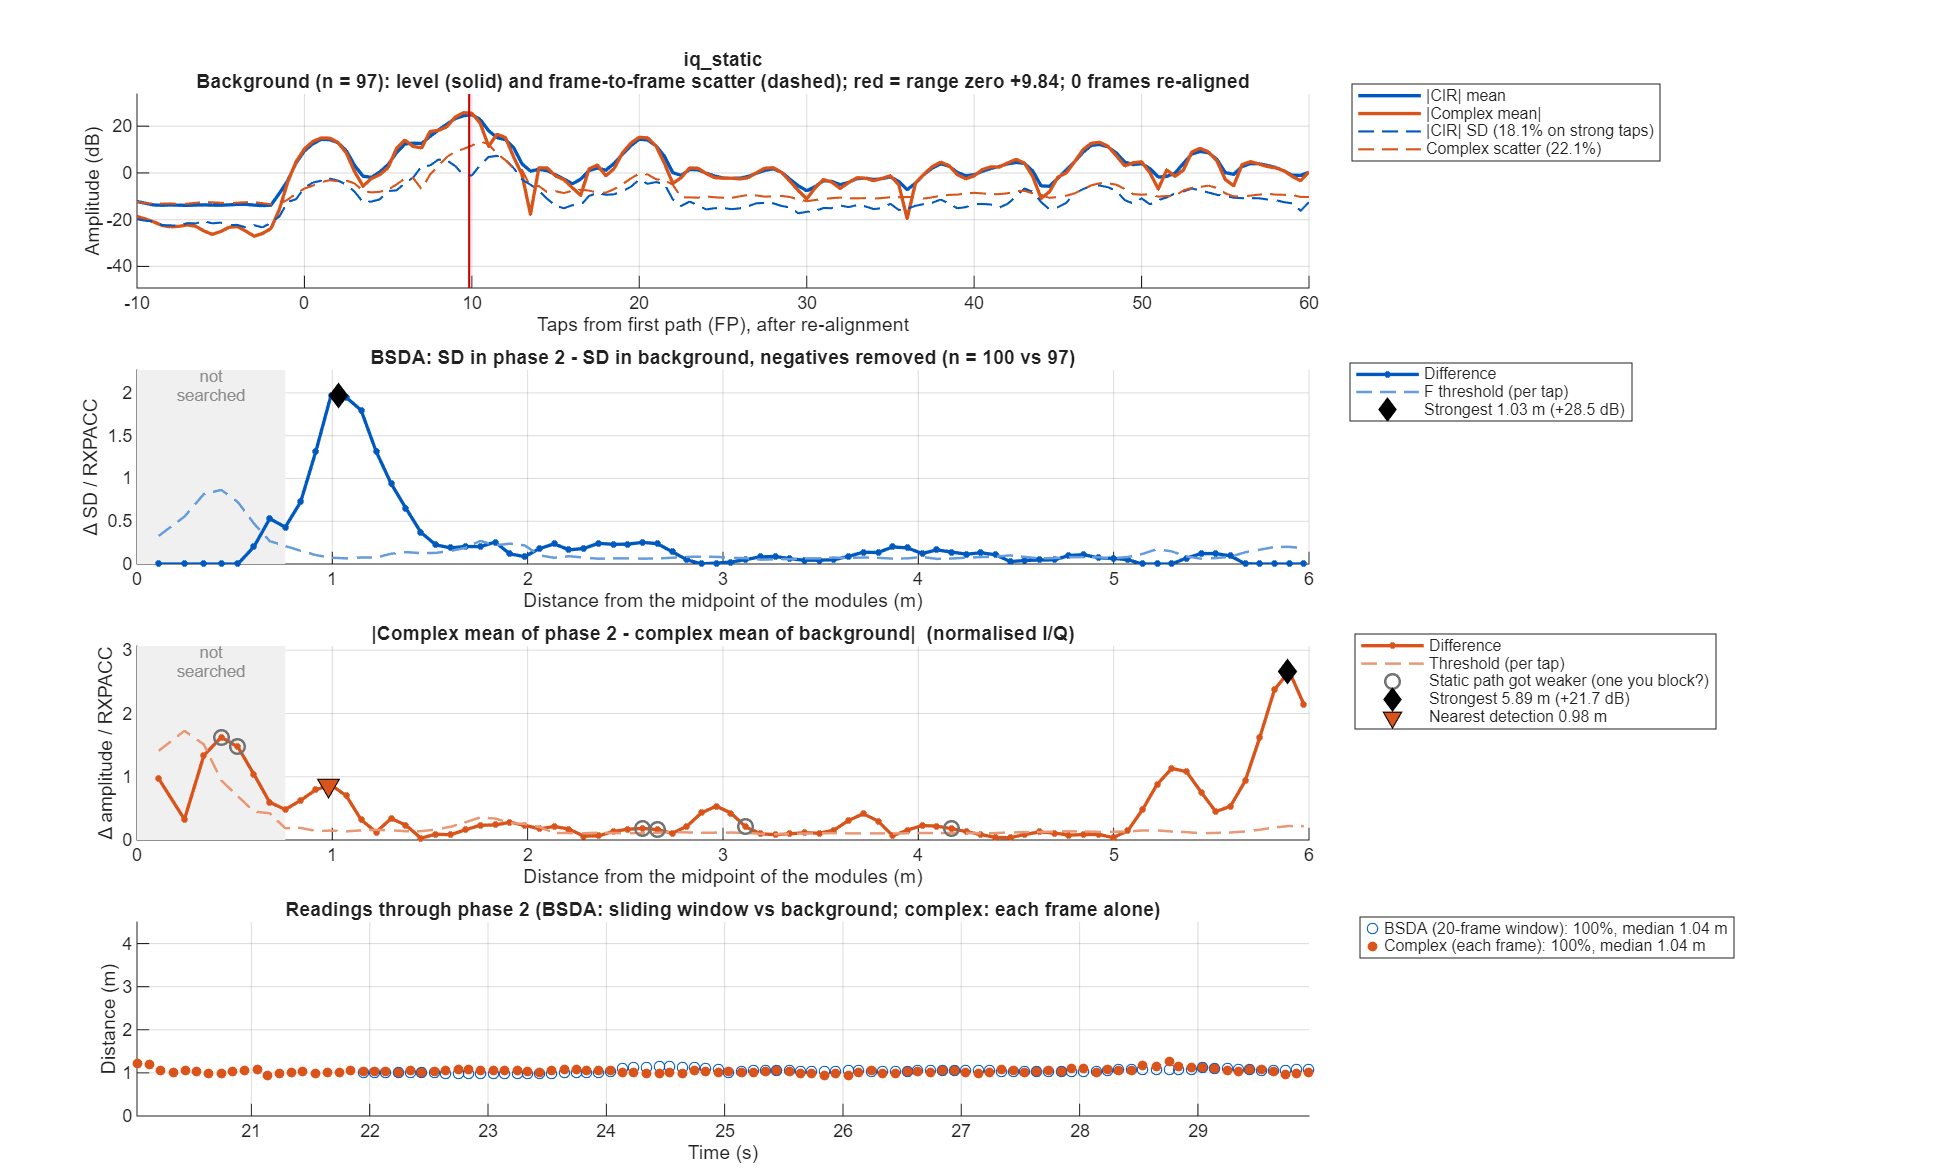

The file beside this chart, header and first rows:
taps_from_fp, offset_m, bg_mean, bg_sd, p2_sd, sd_diff, bsda_threshold, iq_bg_abs, iq_bg_scatter, iq_p2_abs, iq_diff, iq_threshold
-50, NaN, 0.1944, 0.0784, 0.09741, 0.01902, 0.03301, 0.06506, 0.2131, 0.01817, 0.05661, 0.07845
-49.5, NaN, 0.1967, 0.09062, 0.1057, 0.01505, 0.0338, 0.07375, 0.2096, 0.01104, 0.06604, 0.07679
-49, NaN, 0.1975, 0.09475, 0.1084, 0.01365, 0.03534, 0.07621, 0.2169, 0.03468, 0.08558, 0.07944
-48.5, NaN, 0.2065, 0.08635, 0.1019, 0.01554, 0.03221, 0.07854, 0.2297, 0.04563, 0.09606, 0.08414
-48, NaN, 0.2156, 0.09411, 0.09755, 0.003431, 0.0351, 0.08059, 0.2366, 0.03269, 0.07917, 0.08668
-47.5, NaN, 0.2155, 0.07931, 0.08625, 0.00694, 0.02958, 0.07309, 0.2301, 0.0339, 0.03921, 0.0843
-47, NaN, 0.2139, 0.07953, 0.09021, 0.01068, 0.02966, 0.05505, 0.2318, 0.05986, 0.03673, 0.08491
-46.5, NaN, 0.2144, 0.07056, 0.08351, 0.01295, 0.02632, 0.04318, 0.2354, 0.07906, 0.06782, 0.08622
-46, NaN, 0.2141, 0.07843, 0.09765, 0.01921, 0.02926, 0.03434, 0.2418, 0.08728, 0.07203, 0.08859
-45.5, NaN, 0.2142, 0.07384, 0.09009, 0.01625, 0.02754, 0.03286, 0.2452, 0.07843, 0.04575, 0.08984
-45, NaN, 0.2192, 0.08046, 0.08995, 0.009491, 0.03001, 0.06243, 0.2479, 0.06053, 0.002046, 0.09081
-44.5, NaN, 0.2344, 0.08693, 0.09003, 0.003109, 0.03242, 0.08943, 0.2583, 0.07574, 0.06141, 0.09463
-44, NaN, 0.2533, 0.1001, 0.115, 0.01491, 0.03732, 0.07783, 0.2798, 0.1027, 0.09876, 0.1025
-43.5, NaN, 0.2596, 0.08571, 0.1051, 0.01935, 0.03197, 0.02429, 0.2944, 0.0936, 0.09298, 0.1079
-43, NaN, 0.2545, 0.09409, 0.09492, 0.0008247, 0.0351, 0.02311, 0.2973, 0.05853, 0.07272, 0.1089
-42.5, NaN, 0.2381, 0.0829, 0.0811, -0.001803, 0.03092, 0.04138, 0.2709, 0.03082, 0.06712, 0.09924
-42, NaN, 0.2193, 0.08102, 0.08623, 0.005202, 0.03022, 0.04559, 0.2398, 0.03044, 0.07487, 0.08783
-41.5, NaN, 0.2056, 0.07352, 0.08567, 0.01215, 0.02742, 0.0461, 0.2192, 0.05399, 0.06735, 0.08031
-41, NaN, 0.1947, 0.07633, 0.0852, 0.008872, 0.02847, 0.06466, 0.2114, 0.05929, 0.0415, 0.07746
-40.5, NaN, 0.1917, 0.07264, 0.07451, 0.001873, 0.02709, 0.07167, 0.2073, 0.04586, 0.02628, 0.07595
-40, NaN, 0.1918, 0.08051, 0.07879, -0.001717, 0.03003, 0.06205, 0.2124, 0.04477, 0.02118, 0.0778
-39.5, NaN, 0.193, 0.07336, 0.07872, 0.005361, 0.02736, 0.04207, 0.2165, 0.03497, 0.01456, 0.07931
-39, NaN, 0.1955, 0.08326, 0.09041, 0.00715, 0.03106, 0.02533, 0.2247, 0.04204, 0.04442, 0.08232
-38.5, NaN, 0.1962, 0.07614, 0.08392, 0.007784, 0.0284, 0.01925, 0.223, 0.05454, 0.05349, 0.0817
-38, NaN, 0.195, 0.08852, 0.0908, 0.002277, 0.03302, 0.02451, 0.2257, 0.05573, 0.03715, 0.0827
-37.5, NaN, 0.194, 0.08201, 0.08906, 0.007054, 0.03059, 0.0372, 0.2264, 0.05593, 0.01886, 0.08294
-37, NaN, 0.1959, 0.08418, 0.09021, 0.006024, 0.0314, 0.0521, 0.2247, 0.05501, 0.009106, 0.0823
-36.5, NaN, 0.2018, 0.07753, 0.08367, 0.006138, 0.02892, 0.06936, 0.2211, 0.06464, 0.04253, 0.08101
-36, NaN, 0.211, 0.08355, 0.08801, 0.004464, 0.03116, 0.08559, 0.2257, 0.08634, 0.06986, 0.08268
-35.5, NaN, 0.2129, 0.0791, 0.08523, 0.006129, 0.0295, 0.0933, 0.2284, 0.09723, 0.0696, 0.08366
-35, NaN, 0.2057, 0.08392, 0.084, 7.51041e-05, 0.0313, 0.08999, 0.2279, 0.08696, 0.05203, 0.08347
-34.5, NaN, 0.2034, 0.07548, 0.07176, -0.003713, 0.02815, 0.08326, 0.2242, 0.06062, 0.04161, 0.08213
-34, NaN, 0.2075, 0.08175, 0.07091, -0.01084, 0.03049, 0.08008, 0.2228, 0.04118, 0.04572, 0.08161
-33.5, NaN, 0.2079, 0.08315, 0.07262, -0.01053, 0.03101, 0.07919, 0.2195, 0.04558, 0.03687, 0.08039
-33, NaN, 0.2044, 0.08806, 0.0816, -0.006461, 0.03285, 0.07704, 0.2199, 0.06098, 0.01607, 0.08056
-32.5, NaN, 0.2072, 0.07745, 0.08638, 0.008931, 0.02889, 0.07112, 0.2212, 0.06469, 0.01535, 0.08101
-32, NaN, 0.2123, 0.08464, 0.09792, 0.01328, 0.03157, 0.07124, 0.232, 0.06239, 0.01225, 0.08498
-31.5, NaN, 0.225, 0.08021, 0.09408, 0.01388, 0.02992, 0.08519, 0.2458, 0.08615, 0.009919, 0.09005
-31, NaN, 0.2427, 0.09727, 0.09912, 0.00185, 0.03628, 0.09487, 0.2648, 0.1143, 0.02608, 0.09699
-30.5, NaN, 0.2454, 0.09513, 0.08999, -0.005149, 0.03548, 0.08465, 0.2707, 0.1187, 0.03683, 0.09918
-30, NaN, 0.2418, 0.09815, 0.09527, -0.00288, 0.03661, 0.06134, 0.2729, 0.09651, 0.03774, 0.09998
-29.5, NaN, 0.2321, 0.07927, 0.08461, 0.005343, 0.02957, 0.04469, 0.2634, 0.05987, 0.02341, 0.09649
-29, NaN, 0.2208, 0.08759, 0.08301, -0.004585, 0.03267, 0.05622, 0.2508, 0.04279, 0.02468, 0.09188
-28.5, NaN, 0.2187, 0.08686, 0.08567, -0.00119, 0.0324, 0.09028, 0.2339, 0.05796, 0.05145, 0.0857
-28, NaN, 0.221, 0.09197, 0.0895, -0.002469, 0.03431, 0.1117, 0.2309, 0.07972, 0.06974, 0.0846
-27.5, NaN, 0.2218, 0.08255, 0.0887, 0.006155, 0.03079, 0.09584, 0.2314, 0.07944, 0.06562, 0.08476
-27, NaN, 0.2169, 0.08697, 0.09857, 0.0116, 0.03244, 0.075, 0.2376, 0.07192, 0.04752, 0.08703
-26.5, NaN, 0.2243, 0.08731, 0.09575, 0.008442, 0.03256, 0.09722, 0.2398, 0.08193, 0.0297, 0.08785
-26, NaN, 0.2473, 0.1036, 0.1014, -0.002191, 0.03864, 0.1464, 0.2361, 0.1081, 0.03844, 0.08648
-25.5, NaN, 0.2609, 0.1136, 0.09866, -0.0149, 0.04236, 0.1769, 0.2345, 0.1245, 0.05271, 0.08589
-25, NaN, 0.2649, 0.1242, 0.1058, -0.01837, 0.04631, 0.1876, 0.2487, 0.1339, 0.05532, 0.0911
-24.5, NaN, 0.2827, 0.1181, 0.1056, -0.01252, 0.04405, 0.2182, 0.2648, 0.1791, 0.04425, 0.09699
-24, NaN, 0.2981, 0.1194, 0.1156, -0.003739, 0.04453, 0.1871, 0.2806, 0.1576, 0.03025, 0.1028
-23.5, NaN, 0.3147, 0.09645, 0.0982, 0.00175, 0.03598, 0.09761, 0.2763, 0.08968, 0.0107, 0.1012
-23, NaN, 0.3385, 0.1072, 0.09489, -0.01228, 0.03997, 0.2788, 0.2337, 0.256, 0.02657, 0.08561
-22.5, NaN, 0.3609, 0.1102, 0.1042, -0.006015, 0.04109, 0.3802, 0.2049, 0.3506, 0.03998, 0.07506
-22, NaN, 0.3838, 0.1147, 0.1115, -0.00325, 0.0428, 0.3554, 0.2448, 0.3375, 0.03416, 0.0897
-21.5, NaN, 0.4148, 0.1117, 0.09268, -0.01902, 0.04167, 0.2142, 0.371, 0.2317, 0.03133, 0.1359
-21, NaN, 0.458, 0.1705, 0.1773, 0.006714, 0.06361, 0.1018, 0.4781, 0.1469, 0.06719, 0.1751
-20.5, NaN, 0.4194, 0.1734, 0.1684, -0.005064, 0.06469, 0.1597, 0.4289, 0.1262, 0.1095, 0.1571
... 241 more rows
